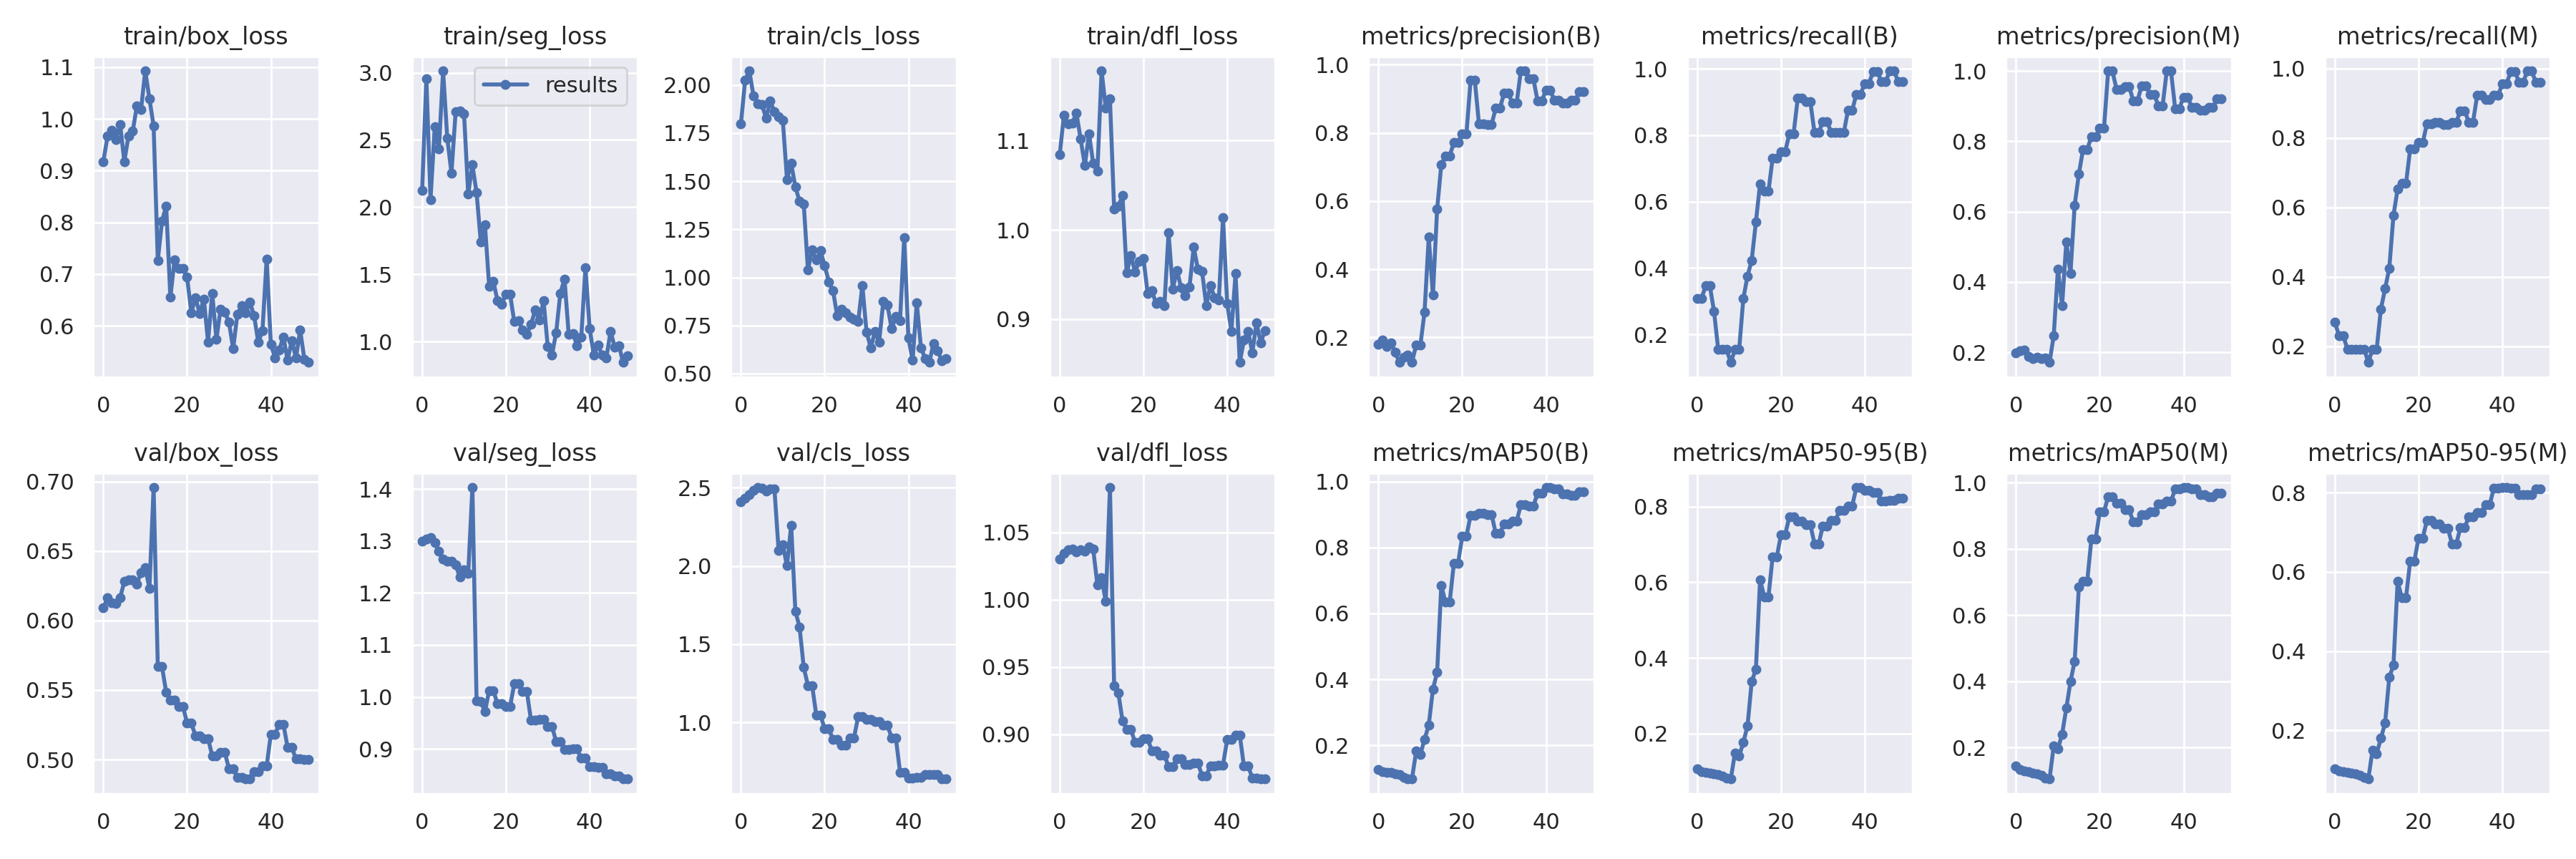

The table this chart was drawn from, first rows:
epoch, train/box_loss, train/seg_loss, train/cls_loss, train/dfl_loss, metrics/precision(B), metrics/recall(B), metrics/mAP50(B), metrics/mAP50-95(B), metrics/precision(M), metrics/recall(M), metrics/mAP50(M), metrics/mAP50-95(M), val/box_loss, val/seg_loss, val/cls_loss, val/dfl_loss, lr/pg0, lr/pg1, lr/pg2
0, 0.9178, 2.122, 1.798, 1.084, 0.1802, 0.3077, 0.126, 0.1073, 0.1976, 0.2692, 0.1446, 0.1032, 0.6092, 1.3, 2.409, 1.03, 0.1, 0, 0
1, 0.9669, 2.957, 2.025, 1.129, 0.1925, 0.3077, 0.1188, 0.1001, 0.2038, 0.2308, 0.1324, 0.09729, 0.6162, 1.303, 2.432, 1.034, 0.0991, 9.802e-05, 9.802e-05
2, 0.9775, 2.056, 2.073, 1.119, 0.1744, 0.3462, 0.1175, 0.09719, 0.2054, 0.2308, 0.1285, 0.09556, 0.613, 1.307, 2.457, 1.037, 0.09819, 0.0001921, 0.0001921
3, 0.9604, 2.596, 1.944, 1.12, 0.1843, 0.3462, 0.1165, 0.09624, 0.1888, 0.1923, 0.1268, 0.09453, 0.6125, 1.297, 2.485, 1.038, 0.09728, 0.0002822, 0.0002822
4, 0.9896, 2.433, 1.901, 1.131, 0.156, 0.2692, 0.1123, 0.09292, 0.1813, 0.1923, 0.1216, 0.09293, 0.6164, 1.281, 2.502, 1.036, 0.09637, 0.0003683, 0.0003683
5, 0.9176, 3.013, 1.898, 1.102, 0.1268, 0.1538, 0.11, 0.09253, 0.1852, 0.1923, 0.1201, 0.09057, 0.628, 1.265, 2.497, 1.037, 0.09545, 0.0004505, 0.0004505
6, 0.967, 2.512, 1.829, 1.072, 0.1416, 0.1538, 0.1029, 0.08873, 0.1814, 0.1923, 0.1147, 0.08704, 0.6293, 1.261, 2.477, 1.036, 0.09453, 0.0005287, 0.0005287
7, 0.9759, 2.254, 1.916, 1.108, 0.1473, 0.1538, 0.09739, 0.08317, 0.1841, 0.1923, 0.1071, 0.08123, 0.6292, 1.261, 2.492, 1.039, 0.0936, 0.000603, 0.000603
8, 1.025, 2.71, 1.861, 1.074, 0.1283, 0.1154, 0.09817, 0.08006, 0.1711, 0.1538, 0.1043, 0.07731, 0.6263, 1.254, 2.492, 1.038, 0.09267, 0.0006733, 0.0006733
9, 1.018, 2.715, 1.837, 1.066, 0.1773, 0.1538, 0.1819, 0.1488, 0.2474, 0.1923, 0.2054, 0.1504, 0.6344, 1.23, 2.098, 1.011, 0.09174, 0.0007396, 0.0007396
10, 1.093, 2.694, 1.817, 1.178, 0.1766, 0.1538, 0.1717, 0.1403, 0.4364, 0.1923, 0.1956, 0.1416, 0.6378, 1.245, 2.134, 1.016, 0.0908, 0.000802, 0.000802
11, 1.039, 2.099, 1.509, 1.136, 0.2748, 0.3077, 0.2183, 0.1771, 0.3332, 0.3077, 0.2397, 0.1801, 0.6233, 1.237, 2, 0.9987, 0.08986, 0.0008604, 0.0008604
12, 0.9863, 2.315, 1.593, 1.147, 0.4938, 0.3756, 0.2608, 0.2202, 0.5136, 0.366, 0.3182, 0.2182, 0.6957, 1.403, 2.26, 1.083, 0.08891, 0.0009149, 0.0009149
13, 0.7264, 2.107, 1.47, 1.023, 0.3242, 0.4231, 0.3703, 0.3377, 0.4239, 0.4246, 0.3986, 0.3338, 0.5668, 0.9923, 1.71, 0.9358, 0.08797, 0.0009654, 0.0009654
14, 0.8026, 1.741, 1.396, 1.026, 0.5755, 0.5385, 0.4207, 0.37, 0.6181, 0.5769, 0.4607, 0.3648, 0.5669, 0.9907, 1.61, 0.9308, 0.08701, 0.001012, 0.001012
15, 0.8315, 1.868, 1.382, 1.038, 0.7066, 0.6539, 0.6847, 0.6072, 0.7066, 0.6539, 0.6847, 0.576, 0.5484, 0.9719, 1.351, 0.9101, 0.08606, 0.001055, 0.001055
16, 0.6552, 1.413, 1.038, 0.9517, 0.732, 0.6308, 0.634, 0.5615, 0.7767, 0.6693, 0.7026, 0.5349, 0.5426, 1.012, 1.236, 0.9036, 0.08509, 0.001093, 0.001093
17, 0.7274, 1.448, 1.144, 0.971, 0.732, 0.6308, 0.634, 0.5615, 0.7767, 0.6693, 0.7026, 0.5349, 0.5426, 1.012, 1.236, 0.9036, 0.08413, 0.001128, 0.001128
18, 0.7108, 1.304, 1.089, 0.953, 0.7716, 0.7308, 0.7521, 0.6674, 0.8135, 0.7692, 0.8303, 0.6275, 0.5382, 0.9865, 1.046, 0.8939, 0.08316, 0.001159, 0.001159
19, 0.7109, 1.28, 1.138, 0.9649, 0.7716, 0.7308, 0.7521, 0.6674, 0.8135, 0.7692, 0.8303, 0.6275, 0.5382, 0.9865, 1.046, 0.8939, 0.08218, 0.001185, 0.001185
20, 0.694, 1.352, 1.061, 0.9682, 0.796, 0.7506, 0.8343, 0.7265, 0.8364, 0.7869, 0.9118, 0.6858, 0.5263, 0.9816, 0.9583, 0.8966, 0.08121, 0.001208, 0.001208
21, 0.6258, 1.351, 0.9772, 0.929, 0.796, 0.7506, 0.8343, 0.7265, 0.8364, 0.7869, 0.9118, 0.6858, 0.5263, 0.9816, 0.9583, 0.8966, 0.08023, 0.001227, 0.001227
22, 0.6545, 1.148, 0.9304, 0.9321, 0.9543, 0.804, 0.8981, 0.7732, 1, 0.8418, 0.9585, 0.7305, 0.5171, 1.025, 0.8883, 0.8879, 0.07924, 0.001242, 0.001242
23, 0.6236, 1.156, 0.7997, 0.9177, 0.9543, 0.804, 0.8981, 0.7732, 1, 0.8418, 0.9585, 0.7305, 0.5171, 1.025, 0.8883, 0.8879, 0.07825, 0.001253, 0.001253
24, 0.652, 1.087, 0.8334, 0.9199, 0.8257, 0.9115, 0.9035, 0.7612, 0.948, 0.8461, 0.9385, 0.7206, 0.5151, 1.011, 0.8552, 0.8845, 0.07726, 0.001259, 0.001259
25, 0.5692, 1.055, 0.8157, 0.9148, 0.8257, 0.9115, 0.9035, 0.7612, 0.948, 0.8461, 0.9385, 0.7206, 0.5151, 1.011, 0.8552, 0.8845, 0.07626, 0.001262, 0.001262
26, 0.6625, 1.127, 0.7919, 0.9968, 0.824, 0.9009, 0.9008, 0.7523, 0.9561, 0.8387, 0.9194, 0.7098, 0.5027, 0.9551, 0.9013, 0.8759, 0.07526, 0.001262, 0.001262
27, 0.5743, 1.234, 0.7813, 0.9335, 0.824, 0.9009, 0.9008, 0.7523, 0.9561, 0.8387, 0.9194, 0.7098, 0.5027, 0.9551, 0.9013, 0.8759, 0.07426, 0.001257, 0.001257
28, 0.6325, 1.16, 0.7695, 0.9546, 0.8719, 0.8077, 0.8438, 0.7018, 0.9145, 0.8461, 0.8809, 0.6703, 0.5053, 0.9571, 1.036, 0.8821, 0.07325, 0.001248, 0.001248
29, 0.6262, 1.302, 0.9571, 0.9349, 0.8719, 0.8077, 0.8438, 0.7018, 0.9145, 0.8461, 0.8809, 0.6703, 0.5053, 0.9571, 1.036, 0.8821, 0.07223, 0.001235, 0.001235
30, 0.6073, 0.9623, 0.7172, 0.9262, 0.9162, 0.8416, 0.8715, 0.7491, 0.9581, 0.8792, 0.9029, 0.7123, 0.4931, 0.9436, 1.016, 0.8775, 0.07122, 0.001218, 0.001218
31, 0.5561, 0.8998, 0.6336, 0.9358, 0.9162, 0.8416, 0.8715, 0.7491, 0.9581, 0.8792, 0.9029, 0.7123, 0.4931, 0.9436, 1.016, 0.8775, 0.0702, 0.001197, 0.001197
32, 0.6221, 1.065, 0.718, 0.9807, 0.8868, 0.8077, 0.8803, 0.7638, 0.9325, 0.8461, 0.9119, 0.7388, 0.4873, 0.9141, 1.004, 0.8787, 0.06917, 0.001172, 0.001172
33, 0.6389, 1.359, 0.6639, 0.9561, 0.8868, 0.8077, 0.8803, 0.7638, 0.9325, 0.8461, 0.9119, 0.7388, 0.4873, 0.9141, 1.004, 0.8787, 0.06814, 0.001144, 0.001144
34, 0.6256, 1.465, 0.8736, 0.9534, 0.9816, 0.8077, 0.9297, 0.7899, 0.9005, 0.9231, 0.9353, 0.7494, 0.486, 0.8994, 0.9811, 0.8692, 0.06711, 0.001111, 0.001111
35, 0.6455, 1.054, 0.8555, 0.9152, 0.9816, 0.8077, 0.9297, 0.7899, 0.9005, 0.9231, 0.9353, 0.7494, 0.486, 0.8994, 0.9811, 0.8692, 0.06607, 0.001074, 0.001074
36, 0.6199, 1.061, 0.7323, 0.9377, 0.9579, 0.8752, 0.926, 0.8022, 1, 0.911, 0.9436, 0.7702, 0.491, 0.8995, 0.8999, 0.8766, 0.06503, 0.001034, 0.001034
37, 0.5681, 0.971, 0.7954, 0.9236, 0.9579, 0.8752, 0.926, 0.8022, 1, 0.911, 0.9436, 0.7702, 0.491, 0.8995, 0.8999, 0.8766, 0.06399, 0.0009894, 0.0009894
38, 0.5911, 1.031, 0.7755, 0.9211, 0.8931, 0.9231, 0.9658, 0.8504, 0.8931, 0.9231, 0.9804, 0.8121, 0.4954, 0.8817, 0.6814, 0.8772, 0.06294, 0.0009409, 0.0009409
39, 0.7294, 1.549, 1.208, 1.014, 0.8931, 0.9231, 0.9658, 0.8504, 0.8931, 0.9231, 0.9804, 0.8121, 0.4954, 0.8817, 0.6814, 0.8772, 0.06189, 0.0008884, 0.0008884
40, 0.5648, 1.099, 0.685, 0.9174, 0.9255, 0.956, 0.9824, 0.8432, 0.9255, 0.956, 0.9856, 0.8132, 0.5183, 0.8661, 0.6447, 0.896, 0.06083, 0.000832, 0.000832
41, 0.5382, 0.8985, 0.5688, 0.8864, 0.9255, 0.956, 0.9824, 0.8432, 0.9255, 0.956, 0.9856, 0.8132, 0.5183, 0.8661, 0.6447, 0.896, 0.05977, 0.0007716, 0.0007716
42, 0.5538, 0.9742, 0.8667, 0.9511, 0.8957, 0.9913, 0.9787, 0.8366, 0.8957, 0.9913, 0.9804, 0.8111, 0.5254, 0.8642, 0.6465, 0.8995, 0.05871, 0.0007073, 0.0007073
43, 0.5786, 0.8988, 0.6344, 0.8514, 0.8957, 0.9913, 0.9787, 0.8366, 0.8957, 0.9913, 0.9804, 0.8111, 0.5254, 0.8642, 0.6465, 0.8995, 0.05764, 0.000639, 0.000639
44, 0.5336, 0.8786, 0.5785, 0.8762, 0.8879, 0.9615, 0.9638, 0.8141, 0.8879, 0.9615, 0.9638, 0.7957, 0.5087, 0.8525, 0.6664, 0.8764, 0.05657, 0.0005667, 0.0005667
45, 0.572, 1.076, 0.5582, 0.8865, 0.8879, 0.9615, 0.9638, 0.8141, 0.8879, 0.9615, 0.9638, 0.7957, 0.5087, 0.8525, 0.6664, 0.8764, 0.05549, 0.0004905, 0.0004905
46, 0.5379, 0.9591, 0.6577, 0.8621, 0.896, 0.9937, 0.9581, 0.8157, 0.896, 0.9937, 0.9581, 0.7958, 0.5004, 0.8481, 0.6643, 0.8676, 0.05441, 0.0004103, 0.0004103
47, 0.5921, 0.9693, 0.6201, 0.8958, 0.896, 0.9937, 0.9581, 0.8157, 0.896, 0.9937, 0.9581, 0.7958, 0.5004, 0.8481, 0.6643, 0.8676, 0.05333, 0.0003262, 0.0003262
48, 0.5361, 0.8449, 0.5656, 0.8735, 0.9201, 0.9615, 0.9689, 0.8219, 0.9201, 0.9615, 0.9689, 0.8097, 0.5002, 0.842, 0.6374, 0.8668, 0.05224, 0.0002381, 0.0002381
49, 0.5295, 0.8926, 0.5777, 0.887, 0.9201, 0.9615, 0.9689, 0.8219, 0.9201, 0.9615, 0.9689, 0.8097, 0.5002, 0.842, 0.6374, 0.8668, 0.05115, 0.000146, 0.000146
